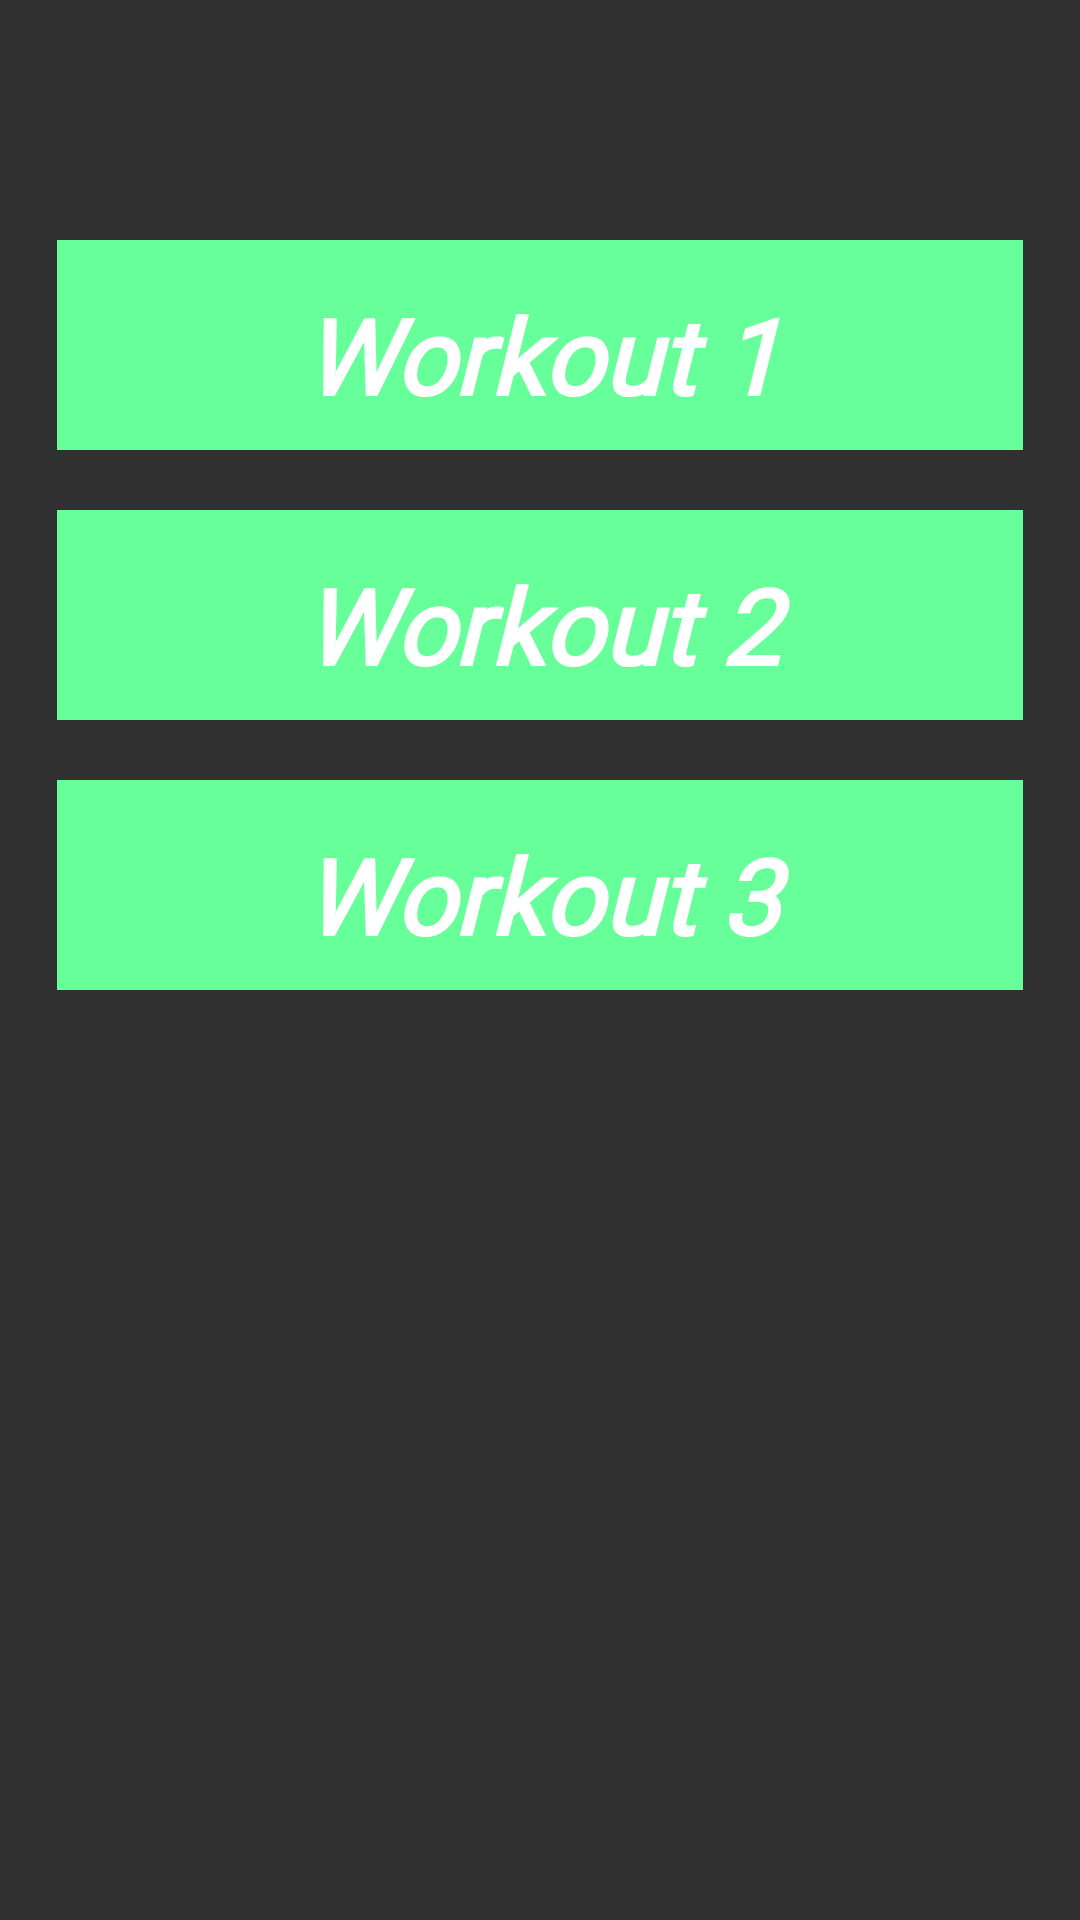

Layout XML and referenced resources for this Android screen:
<!-- AndroidManifest.xml: application theme Theme.ReminderProject -->
<!-- res/layout/fragment_browse_workouts.xml -->
<?xml version="1.0" encoding="utf-8"?>
<RelativeLayout xmlns:android="http://schemas.android.com/apk/res/android"
    xmlns:tools="http://schemas.android.com/tools"
    android:layout_width="match_parent"
    android:layout_height="match_parent"
    tools:context=".browse_workouts"
    android:background="#303030">

    
    <TextView
        android:id="@+id/workout1_textview"
        android:layout_width="401dp"
        android:layout_height="70dp"
        android:layout_alignParentStart="true"
        android:layout_alignParentTop="true"
        android:layout_centerHorizontal="true"
        android:layout_marginStart="19dp"
        android:layout_marginTop="80dp"
        android:layout_marginEnd="19dp"
        android:background="#66FF99"
        android:fontFamily="@font/custom_font"
        android:paddingTop="15dp"
        android:text="Workout 1"
        android:textAlignment="center"
        android:textColor="@color/white"
        android:textSize="35dp"
        android:textStyle="bold|italic"/>

    <TextView
        android:id="@+id/workout2_textview"
        android:layout_width="392dp"
        android:layout_height="70dp"
        android:layout_alignParentTop="true"
        android:layout_marginTop="170dp"
        android:layout_marginStart="19dp"
        android:layout_marginEnd="19dp"
        android:background="#66FF99"
        android:fontFamily="@font/custom_font"
        android:paddingTop="15dp"
        android:text="Workout 2"
        android:textAlignment="center"
        android:textColor="@color/white"
        android:textSize="35dp"
        android:textStyle="bold|italic"/>

    <ImageView
        android:id="@+id/imageView6"
        android:layout_width="56dp"
        android:layout_height="60dp"
        android:layout_alignParentTop="true"
        android:layout_alignParentEnd="true"
        android:layout_marginTop="85dp"
        android:layout_marginEnd="15dp"
        android:src="@drawable/ic_baseline_keyboard_arrow_right_24" />

    <ImageView
        android:id="@+id/workouts_imageview"
        android:layout_width="56dp"
        android:layout_height="60dp"
        android:layout_alignParentTop="true"
        android:layout_alignParentEnd="true"
        android:layout_marginTop="175dp"
        android:layout_marginEnd="15dp"
        android:src="@drawable/ic_baseline_keyboard_arrow_right_24" />

    <TextView
        android:id="@+id/workout3_textview"
        android:layout_width="392dp"
        android:layout_height="70dp"
        android:layout_alignParentStart="true"
        android:layout_alignParentTop="true"
        android:layout_centerInParent="true"
        android:layout_marginStart="19dp"
        android:layout_marginTop="260dp"
        android:layout_marginEnd="19dp"
        android:background="#66FF99"
        android:fontFamily="@font/custom_font"
        android:paddingTop="15dp"
        android:text="Workout 3"
        android:textAlignment="center"
        android:textColor="@color/white"
        android:textSize="35dp"
        android:textStyle="bold|italic"/>

    <ImageView
        android:id="@+id/imageView7"
        android:layout_width="56dp"
        android:layout_height="60dp"
        android:layout_alignParentTop="true"
        android:layout_alignParentEnd="true"
        android:layout_centerVertical="true"
        android:layout_marginTop="265dp"
        android:layout_marginEnd="15dp"
        android:src="@drawable/ic_baseline_keyboard_arrow_right_24" />

</RelativeLayout>
<!-- resources referenced by this layout -->
<resources>
  <style name="Theme.ReminderProject" parent="Theme.MaterialComponents.DayNight.NoActionBar">
          
          <item name="colorPrimary">#66FF99</item>
          <item name="colorPrimaryVariant">@color/black</item>
          <item name="colorOnPrimary">@color/white</item>
          
          <item name="colorSecondary">#66FF99</item>
          <item name="colorSecondaryVariant">@color/teal_700</item>
          <item name="colorOnSecondary">@color/black</item>
          
          <item name="android:statusBarColor" tools:targetApi="l">?attr/colorPrimaryVariant</item>
          
      </style>
  <!-- not gathered from this repository: default colours our renderer supplied (Android Studio template values) -->
  <color name="teal_700">#FF018786</color>
  <color name="black">#FF000000</color>
  <color name="white">#FFFFFFFF</color>
</resources>
